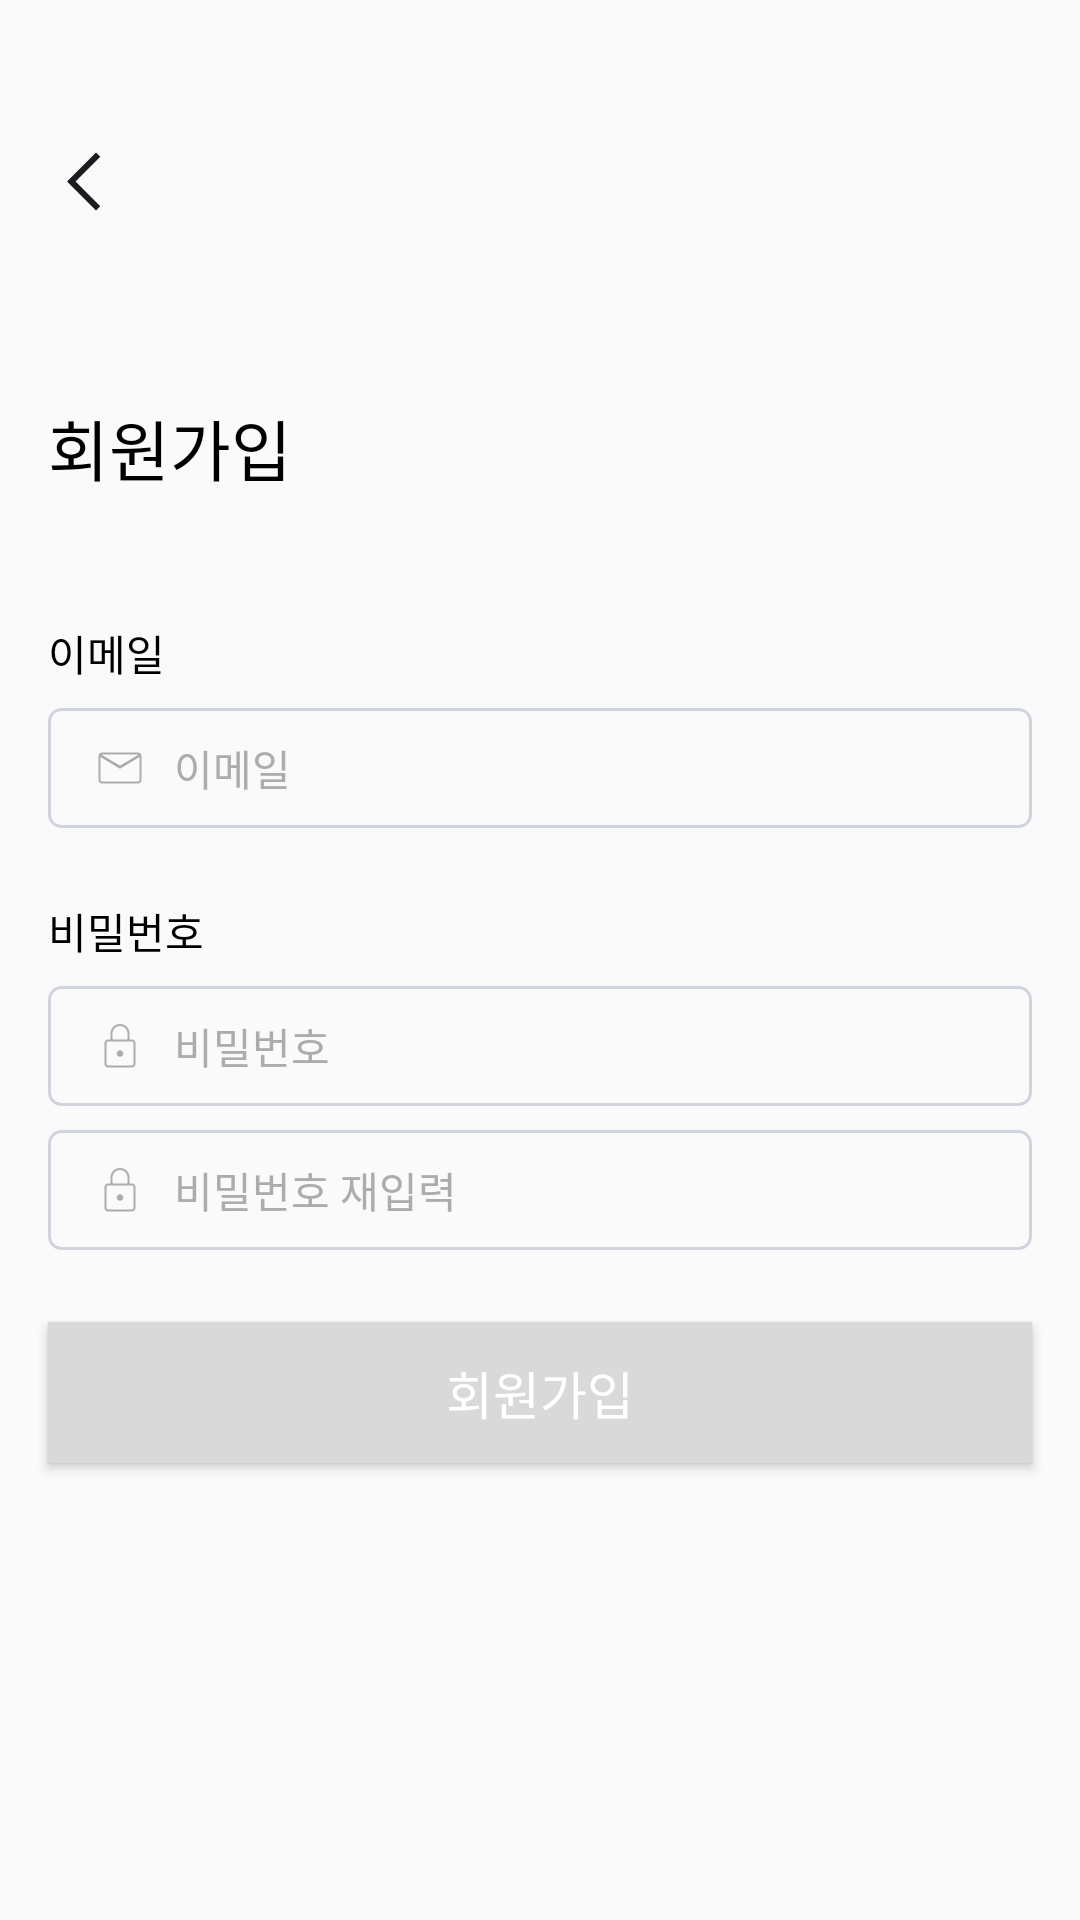

Layout XML and referenced resources for this Android screen:
<!-- AndroidManifest.xml: application theme Theme.Vacation_project -->
<!-- res/layout/activity_register.xml -->
<?xml version="1.0" encoding="utf-8"?>
<androidx.constraintlayout.widget.ConstraintLayout xmlns:android="http://schemas.android.com/apk/res/android"
    xmlns:app="http://schemas.android.com/apk/res-auto"
    xmlns:tools="http://schemas.android.com/tools"
    android:layout_width="match_parent"
    android:layout_height="match_parent"
    tools:context=".NewregisterActivity">
    <LinearLayout
        android:id="@+id/toparea"
        android:layout_width="match_parent"
        android:layout_height="81dp">
        <ImageView
            android:id="@+id/back"
            android:layout_width="wrap_content"
            android:layout_height="wrap_content"
            android:background="@drawable/arrow_back_ios_new"
            app:layout_constraintStart_toStartOf="parent"
            app:layout_constraintTop_toTopOf="parent"
            android:layout_marginStart="16dp"
            android:layout_marginTop="48dp"/>
    </LinearLayout>
    <LinearLayout
        android:layout_width="match_parent"
        android:layout_height="448dp"
        app:layout_constraintTop_toBottomOf="@id/toparea"
        android:orientation="vertical"
        >
        <TextView
            android:id="@+id/title"
            android:layout_width="match_parent"
            android:layout_height="wrap_content"
            android:text="회원가입"
            android:textSize="22sp"
            android:fontFamily="@font/nanumextrabold"
            android:textColor="@color/black"
            android:layout_marginStart="16dp"
            android:layout_marginEnd="16dp"
            android:layout_marginTop="52dp"
            />
        <TextView
            android:id="@+id/subtitle"
            android:layout_width="wrap_content"
            android:layout_height="wrap_content"
            android:text="이메일"
            android:textSize="14sp"
            android:layout_marginStart="16dp"
            android:layout_marginTop="42dp"
            android:textColor="@color/black"
            android:fontFamily="@font/suitmedium"
            />

        <EditText
            android:id="@+id/loginedittext"
            android:layout_width="match_parent"
            android:layout_height="40dp"
            android:layout_marginStart="16dp"
            android:layout_marginTop="8dp"
            android:layout_marginEnd="16dp"

            android:background="@drawable/et_grayoutline"
            android:drawableLeft="@drawable/mail"
            android:drawableRight="@null"
            android:drawablePadding="8dp"
            android:fontFamily="@font/suitmedium"

            android:hint="이메일"
            android:inputType="textEmailAddress"
            android:maxLines="1"
            android:paddingLeft="14dp"
            android:paddingRight="14dp"
            android:textColorHint="#ACACAC"
            android:textSize="14sp">

        </EditText>

        <TextView
            android:id="@+id/passwordsubtitle"
            android:layout_width="wrap_content"
            android:layout_height="wrap_content"
            android:text="비밀번호"
            android:textSize="14sp"
            android:layout_marginStart="16dp"
            android:layout_marginTop="24dp"
            android:textColor="@color/black"
            android:fontFamily="@font/suitmedium"
            />

        <EditText
            android:id="@+id/passwordedittext"
            android:layout_width="match_parent"
            android:layout_height="40dp"
            android:layout_marginStart="16dp"
            android:layout_marginTop="8dp"
            android:layout_marginEnd="16dp"

            android:background="@drawable/et_grayoutline"
            android:drawableLeft="@drawable/lock"

            android:drawableRight="@null"
            android:drawablePadding="8dp"
            android:fontFamily="@font/suitmedium"

            android:hint="비밀번호"
            android:inputType="textPassword"
            android:maxLines="1"
            android:paddingLeft="14dp"
            android:paddingRight="14dp"
            android:textColorHint="#ACACAC"
            android:textSize="14sp">

        </EditText>

        <EditText
            android:id="@+id/repasswordedittext"
            android:layout_width="match_parent"
            android:layout_height="40dp"
            android:layout_marginStart="16dp"
            android:layout_marginTop="8dp"
            android:layout_marginEnd="16dp"

            android:background="@drawable/et_grayoutline"
            android:drawableLeft="@drawable/lock"

            android:drawableRight="@null"
            android:drawablePadding="8dp"
            android:fontFamily="@font/suitmedium"

            android:hint="비밀번호 재입력"
            android:inputType="textPassword"
            android:maxLines="1"
            android:paddingLeft="14dp"
            android:paddingRight="14dp"
            android:textColorHint="#ACACAC"
            android:textSize="14sp">

        </EditText>


        <Button
            android:id="@+id/registerbutton"
            android:layout_width="match_parent"
            android:layout_height="47dp"
            app:layout_constraintTop_toBottomOf="@id/cb_autologin"
            android:layout_marginTop="24dp"
            app:layout_constraintEnd_toEndOf="parent"
            android:layout_marginStart="16dp"
            android:layout_marginEnd="16dp"
            android:layout_marginBottom="10dp"
            android:background="@drawable/loginbutton"


            android:text="회원가입"
            android:fontFamily="@font/suitmedium"
            android:textColor="@color/white"
            android:textSize="17sp"

            />
    </LinearLayout>




</androidx.constraintlayout.widget.ConstraintLayout>
<!-- resources referenced by this layout -->
<resources>
  <!-- drawable arrow_back_ios_new (drawable) -->
  <vector xmlns:android="http://schemas.android.com/apk/res/android"
      android:width="24dp"
      android:height="25dp"
      android:viewportWidth="24"
      android:viewportHeight="25">
    <group>
      <clip-path
          android:pathData="M0,0.5h24v24h-24z"/>
      <path
          android:pathData="M16,22.154L6.346,12.5L16,2.846L17.419,4.265L9.185,12.5L17.419,20.735L16,22.154Z"
          android:fillColor="#1C1B1F"/>
    </group>
  </vector>
  <!-- drawable et_grayoutline (drawable) -->
  <?xml version="1.0" encoding="utf-8"?>
  <shape xmlns:android="http://schemas.android.com/apk/res/android">
      <stroke
          android:width="1dp"
          android:color="#D0D5DD"/>
      <corners
          android:radius="4dp"/>
  </shape>
  <!-- drawable lock (drawable) -->
  <vector xmlns:android="http://schemas.android.com/apk/res/android"
      android:width="20dp"
      android:height="20dp"
      android:viewportWidth="20"
      android:viewportHeight="20">
    <group>
      <clip-path
          android:pathData="M0,0h20v20h-20z"/>
      <path
          android:pathData="M6.007,17.167C5.68,17.167 5.402,17.052 5.175,16.822C4.947,16.593 4.833,16.314 4.833,15.987V9.013C4.833,8.686 4.948,8.407 5.178,8.178C5.407,7.948 5.686,7.833 6.013,7.833H6.833V5.833C6.833,4.951 7.141,4.203 7.756,3.588C8.372,2.974 9.121,2.667 10.005,2.667C10.888,2.667 11.636,2.974 12.248,3.588C12.861,4.203 13.167,4.951 13.167,5.833V7.833H13.987C14.314,7.833 14.593,7.948 14.822,8.178C15.052,8.407 15.167,8.686 15.167,9.013V15.987C15.167,16.314 15.052,16.593 14.822,16.822C14.592,17.052 14.314,17.167 13.986,17.167H6.007ZM6.013,16.5H13.987C14.137,16.5 14.26,16.452 14.356,16.356C14.452,16.26 14.5,16.137 14.5,15.987V9.013C14.5,8.863 14.452,8.74 14.356,8.644C14.26,8.548 14.137,8.5 13.987,8.5H6.013C5.863,8.5 5.74,8.548 5.644,8.644C5.548,8.74 5.5,8.863 5.5,9.013V15.987C5.5,16.137 5.548,16.26 5.644,16.356C5.74,16.452 5.863,16.5 6.013,16.5ZM10.004,13.583C10.311,13.583 10.568,13.479 10.774,13.27C10.98,13.061 11.083,12.802 11.083,12.496C11.083,12.189 10.979,11.932 10.77,11.726C10.561,11.52 10.302,11.417 9.996,11.417C9.689,11.417 9.432,11.521 9.226,11.73C9.02,11.939 8.917,12.198 8.917,12.504C8.917,12.811 9.021,13.068 9.23,13.274C9.44,13.48 9.698,13.583 10.004,13.583ZM7.5,7.833H12.5V5.833C12.5,5.139 12.257,4.549 11.771,4.063C11.285,3.576 10.694,3.333 10,3.333C9.306,3.333 8.715,3.576 8.229,4.063C7.743,4.549 7.5,5.139 7.5,5.833V7.833Z"
          android:fillColor="#ACACAC"/>
    </group>
  </vector>
  <!-- drawable loginbutton (drawable) -->
  <?xml version="1.0" encoding="utf-8"?>
  <shape xmlns:android="http://schemas.android.com/apk/res/android">
      <solid
          android:color="#D9D9D9"/>
  
  </shape>
  <!-- drawable mail (drawable) -->
  <vector xmlns:android="http://schemas.android.com/apk/res/android"
      android:width="20dp"
      android:height="20dp"
      android:viewportWidth="20"
      android:viewportHeight="20">
    <group>
      <clip-path
          android:pathData="M0,0h20v20h-20z"/>
      <path
          android:pathData="M4.013,15.167C3.675,15.167 3.394,15.054 3.17,14.83C2.945,14.606 2.833,14.324 2.833,13.986V6.007C2.833,5.669 2.945,5.389 3.17,5.167C3.394,4.944 3.675,4.833 4.013,4.833H15.987C16.325,4.833 16.606,4.946 16.83,5.17C17.055,5.395 17.167,5.676 17.167,6.014V13.993C17.167,14.331 17.055,14.611 16.83,14.833C16.606,15.056 16.325,15.167 15.987,15.167H4.013ZM10,10.263L3.5,6.341V13.987C3.5,14.137 3.548,14.26 3.644,14.356C3.74,14.452 3.863,14.5 4.013,14.5H15.987C16.137,14.5 16.26,14.452 16.356,14.356C16.452,14.26 16.5,14.137 16.5,13.987V6.341L10,10.263ZM10,9.229L16.244,5.5H3.756L10,9.229ZM3.5,6.341V5.5V13.987C3.5,14.137 3.548,14.26 3.644,14.356C3.74,14.452 3.863,14.5 4.013,14.5H3.5V6.341Z"
          android:fillColor="#ACACAC"/>
    </group>
  </vector>
  <style name="Theme.Vacation_project" parent="Base.Theme.Vacation_project" />
  <style name="Base.Theme.Vacation_project" parent="Theme.AppCompat.DayNight.NoActionBar">
          
          
      </style>
  <!-- not gathered from this repository: default colours our renderer supplied (Android Studio template values) -->
  <color name="black">#FF000000</color>
  <color name="white">#FFFFFFFF</color>
</resources>
